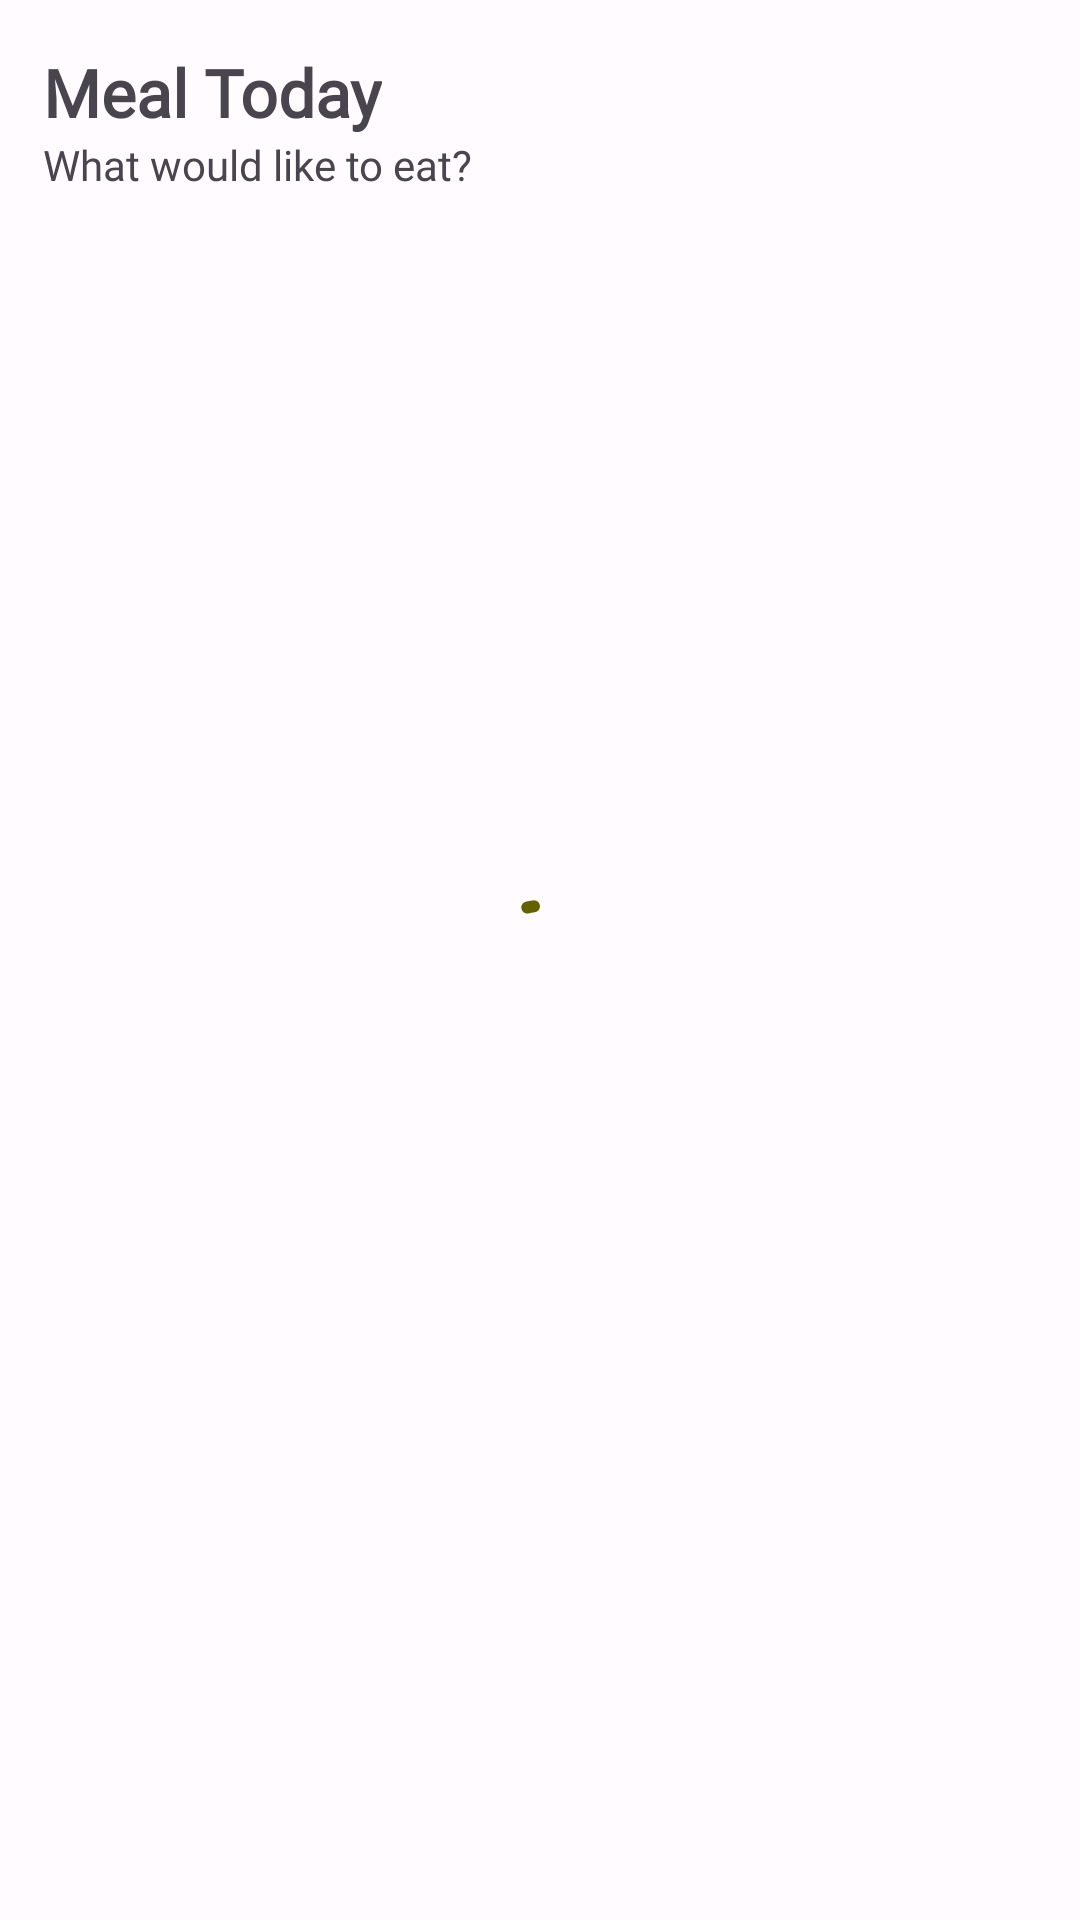

Layout XML and referenced resources for this Android screen:
<!-- AndroidManifest.xml: application theme Theme.MealToday -->
<!-- res/layout/fragment_home.xml -->
<?xml version="1.0" encoding="utf-8"?>
<androidx.constraintlayout.widget.ConstraintLayout xmlns:android="http://schemas.android.com/apk/res/android"
    xmlns:app="http://schemas.android.com/apk/res-auto"
    xmlns:tools="http://schemas.android.com/tools"
    android:layout_width="match_parent"
    android:layout_height="match_parent"
    tools:context=".ui.fragments.HomeFragment">
    
    <androidx.core.widget.NestedScrollView
        android:id="@+id/scrollView"
        android:layout_width="match_parent"
        android:layout_height="match_parent">

        <LinearLayout
            android:layout_width="match_parent"
            android:layout_height="match_parent"
            android:orientation="vertical">

            <androidx.constraintlayout.widget.ConstraintLayout
                android:layout_width="match_parent"
                android:layout_height="wrap_content"
                android:paddingVertical="16dp">

                <TextView
                    android:id="@+id/Title"
                    android:layout_width="wrap_content"
                    android:layout_height="wrap_content"
                    android:fontFamily="@font/google_sans_bold"
                    android:text="Meal Today"
                    android:textSize="22sp"
                    android:textStyle="bold"
                    app:layout_constraintBottom_toTopOf="@id/Subtitle"
                    app:layout_constraintStart_toStartOf="@id/headStart"/>

                <TextView
                    android:id="@+id/Subtitle"
                    android:layout_width="wrap_content"
                    android:layout_height="wrap_content"
                    android:fontFamily="@font/google_sans_regular"
                    android:text="What would like to eat?"
                    app:layout_constraintTop_toBottomOf="@id/Title"
                    app:layout_constraintStart_toStartOf="@id/headStart"/>

                <ImageView
                    android:id="@+id/search"
                    android:layout_width="wrap_content"
                    android:layout_height="wrap_content"
                    android:padding="10dp"
                    android:clickable="true"
                    android:focusable="true"
                    android:foreground="@drawable/bg_search_ripple"
                    android:src="@drawable/ic_search"
                    app:layout_constraintBottom_toBottomOf="@id/Subtitle"
                    app:layout_constraintEnd_toEndOf="@id/headEnd"/>

                <androidx.constraintlayout.widget.Guideline
                    android:id="@+id/headStart"
                    android:layout_width="wrap_content"
                    android:layout_height="wrap_content"
                    android:orientation="vertical"
                    app:layout_constraintGuide_percent="0.04"/>

                <androidx.constraintlayout.widget.Guideline
                    android:id="@+id/headEnd"
                    android:layout_width="wrap_content"
                    android:layout_height="wrap_content"
                    android:orientation="vertical"
                    app:layout_constraintGuide_percent="0.96"/>

            </androidx.constraintlayout.widget.ConstraintLayout>

            <androidx.constraintlayout.widget.ConstraintLayout
                android:id="@+id/container"
                android:layout_width="match_parent"
                android:layout_height="wrap_content"
                android:paddingBottom="16dp"
                android:visibility="invisible"
                tools:visibility="visible">

                <com.google.android.material.card.MaterialCardView
                    android:id="@+id/randomImageLayout"
                    android:layout_width="0dp"
                    android:layout_height="150dp"
                    app:strokeWidth="0dp"
                    app:cardBackgroundColor="@color/md_blue_grey_50"
                    app:layout_constraintTop_toTopOf="parent"
                    app:layout_constraintStart_toStartOf="@id/start"
                    app:layout_constraintEnd_toEndOf="@id/end">

                    <ImageView
                        android:id="@+id/randomImage"
                        android:layout_width="match_parent"
                        android:layout_height="match_parent"
                        android:adjustViewBounds="true"
                        android:scaleType="centerCrop" />

                </com.google.android.material.card.MaterialCardView>

                <TextView
                    android:id="@+id/hot"
                    android:layout_width="wrap_content"
                    android:layout_height="wrap_content"
                    android:layout_marginTop="16dp"
                    android:fontFamily="@font/google_sans_bold"
                    android:text="인기있는"
                    android:textSize="22sp"
                    app:layout_constraintTop_toBottomOf="@+id/randomImageLayout"
                    app:layout_constraintStart_toStartOf="@id/start"/>

                <TextView
                    android:id="@+id/hotAll"
                    android:layout_width="wrap_content"
                    android:layout_height="wrap_content"
                    android:padding="3dp"
                    android:clickable="true"
                    android:focusable="true"
                    android:fontFamily="@font/google_sans_bold"
                    android:foreground="@drawable/bg_text_ripple"
                    android:text="전체보기"
                    android:textSize="13sp"
                    app:layout_constraintBaseline_toBaselineOf="@id/hot"
                    app:layout_constraintEnd_toEndOf="@id/end" />

                <androidx.recyclerview.widget.RecyclerView
                    android:id="@+id/hotRecycler"
                    android:layout_width="0dp"
                    android:layout_height="140dp"
                    android:layout_marginTop="8dp"
                    android:paddingStart="16dp"
                    android:orientation="horizontal"
                    android:clipToPadding="false"
                    app:layout_constraintTop_toBottomOf="@id/hot"
                    app:layout_constraintStart_toStartOf="parent"
                    app:layout_constraintEnd_toEndOf="parent"
                    tools:layoutManager="androidx.recyclerview.widget.LinearLayoutManager"
                    tools:listitem="@layout/item_hot"
                    tools:ignore="RtlSymmetry" />

                <TextView
                    android:id="@+id/category"
                    android:layout_width="wrap_content"
                    android:layout_height="0dp"
                    android:layout_marginTop="16dp"
                    android:fontFamily="@font/google_sans_bold"
                    android:text="카테고리"
                    android:textSize="22sp"
                    app:layout_constraintTop_toBottomOf="@+id/hotRecycler"
                    app:layout_constraintStart_toStartOf="@id/start"/>

                <com.google.android.material.card.MaterialCardView
                    android:layout_width="0dp"
                    android:layout_height="wrap_content"
                    android:layout_marginTop="8dp"
                    app:strokeWidth="0dp"
                    app:cardBackgroundColor="@color/white"
                    app:layout_constraintTop_toBottomOf="@id/category"
                    app:layout_constraintBottom_toBottomOf="parent"
                    app:layout_constraintStart_toStartOf="@id/start"
                    app:layout_constraintEnd_toEndOf="@id/end">

                    <androidx.recyclerview.widget.RecyclerView
                        android:id="@+id/categoryRecycler"
                        android:layout_width="match_parent"
                        android:layout_height="wrap_content"
                        android:layout_gravity="center"
                        android:overScrollMode="never"
                        tools:orientation="vertical"
                        tools:listitem="@layout/item_category"
                        tools:spanCount="4"
                        tools:layoutManager="androidx.recyclerview.widget.GridLayoutManager"/>

                </com.google.android.material.card.MaterialCardView>

                <androidx.constraintlayout.widget.Guideline
                    android:id="@+id/start"
                    android:layout_width="wrap_content"
                    android:layout_height="wrap_content"
                    android:orientation="vertical"
                    app:layout_constraintGuide_percent="0.04"/>

                <androidx.constraintlayout.widget.Guideline
                    android:id="@+id/end"
                    android:layout_width="wrap_content"
                    android:layout_height="wrap_content"
                    android:orientation="vertical"
                    app:layout_constraintGuide_percent="0.96"/>

            </androidx.constraintlayout.widget.ConstraintLayout>

        </LinearLayout>

    </androidx.core.widget.NestedScrollView>

    <FrameLayout
        android:layout_width="match_parent"
        android:layout_height="match_parent">

        <com.google.android.material.progressindicator.CircularProgressIndicator
            android:id="@+id/progressBar"
            android:layout_width="wrap_content"
            android:layout_height="wrap_content"
            android:layout_gravity="center"
            android:indeterminate="true"
            android:visibility="visible"/>

    </FrameLayout>

</androidx.constraintlayout.widget.ConstraintLayout>
<!-- res/layout/item_hot.xml (included above) -->
<?xml version="1.0" encoding="utf-8"?>
<com.google.android.material.card.MaterialCardView xmlns:android="http://schemas.android.com/apk/res/android"
    xmlns:app="http://schemas.android.com/apk/res-auto"
    android:id="@+id/cvHotImage"
    android:layout_width="wrap_content"
    android:layout_height="wrap_content"
    android:layout_marginBottom="6dp"
    android:layout_marginEnd="16dp"
    app:strokeWidth="0dp"
    app:cardElevation="3dp"
    app:cardCornerRadius="10dp"
    app:cardBackgroundColor="@color/white">

    <LinearLayout
        android:layout_width="match_parent"
        android:layout_height="wrap_content"
        android:orientation="vertical">

        <com.google.android.material.card.MaterialCardView
            android:layout_width="wrap_content"
            android:layout_height="wrap_content"
            app:strokeWidth="0dp">

            <ImageView
                android:id="@+id/hotImage"
                android:layout_width="200dp"
                android:layout_height="100dp"
                android:adjustViewBounds="true"
                android:scaleType="centerCrop"/>

        </com.google.android.material.card.MaterialCardView>

        <TextView
            android:id="@+id/hotTitle"
            android:layout_width="match_parent"
            android:layout_height="wrap_content"
            android:paddingVertical="8dp"
            android:paddingHorizontal="8dp"
            android:fontFamily="@font/google_sans_medium"
            android:text="Title"
            android:maxLines="1"
            android:ellipsize="end"/>

    </LinearLayout>

</com.google.android.material.card.MaterialCardView>
<!-- res/layout/item_category.xml (included above) -->
<?xml version="1.0" encoding="utf-8"?>
<com.google.android.material.card.MaterialCardView xmlns:android="http://schemas.android.com/apk/res/android"
    xmlns:app="http://schemas.android.com/apk/res-auto"
    android:layout_width="match_parent"
    android:layout_height="wrap_content"
    app:strokeWidth="0dp"
    app:cardBackgroundColor="@color/white"
    app:cardCornerRadius="8dp"
    app:cardUseCompatPadding="true">

    <LinearLayout
        android:layout_width="match_parent"
        android:layout_height="wrap_content"
        android:orientation="vertical">

        <ImageView
            android:id="@+id/categoryImage"
            android:layout_width="match_parent"
            android:layout_height="80dp"
            android:adjustViewBounds="true"
            android:scaleType="fitCenter"/>

        <TextView
            android:id="@+id/categoryTitle"
            android:layout_width="wrap_content"
            android:layout_height="wrap_content"
            android:layout_gravity="center_horizontal"
            android:fontFamily="@font/google_sans_regular"
            android:text="제목"
            android:textSize="12sp"
            android:textStyle="bold"/>

    </LinearLayout>

</com.google.android.material.card.MaterialCardView>
<!-- resources referenced by this layout -->
<resources>
  <color name="md_blue_grey_50">#ECEFF1</color>
  <color name="white">#FFFFFFFF</color>
  <!-- drawable bg_text_ripple (drawable) -->
  <?xml version="1.0" encoding="utf-8"?>
  <ripple xmlns:android="http://schemas.android.com/apk/res/android"
      android:color="?android:colorControlHighlight">
      <item android:id="@android:id/mask">
          <shape android:shape="rectangle">
              <solid android:color="?android:colorPrimary" />
              <corners android:radius="5dp"/>
          </shape>
      </item>
  </ripple>
  <style name="Theme.MealToday" parent="Base.Theme.MealToday" />
  <color name="md_theme_light_primary">#646100</color>
  <color name="md_theme_light_onPrimary">#FFFFFF</color>
  <color name="md_theme_light_primaryContainer">#ECE76D</color>
  <color name="md_theme_light_onPrimaryContainer">#1E1D00</color>
  <color name="md_theme_light_secondary">#575E71</color>
  <color name="md_theme_light_onSecondary">#FFFFFF</color>
  <color name="md_theme_light_secondaryContainer">#E8E4BE</color>
  <color name="md_theme_light_onSecondaryContainer">#1D1C05</color>
  <color name="md_theme_light_tertiary">#3E6655</color>
  <color name="md_theme_light_onTertiary">#FFFFFF</color>
  <color name="md_theme_light_tertiaryContainer">#C0ECD6</color>
  <color name="md_theme_light_onTertiaryContainer">#002116</color>
  <color name="md_theme_light_error">#BA1A1A</color>
  <color name="md_theme_light_errorContainer">#FFDAD6</color>
  <color name="md_theme_light_onError">#FFFFFF</color>
  <color name="md_theme_light_onErrorContainer">#410002</color>
  <color name="md_theme_light_background">#FFFBFF</color>
  <color name="md_theme_light_onBackground">#1C1C16</color>
  <color name="md_theme_light_surface">#FFFBFF</color>
  <color name="md_theme_light_onSurface">#1C1C16</color>
  <color name="md_theme_light_surfaceVariant">#E7E3D1</color>
  <color name="md_theme_light_onSurfaceVariant">#49454F</color>
  <color name="md_theme_light_outline">#7A7768</color>
  <color name="md_theme_light_inverseOnSurface">#F4F0E7</color>
  <color name="md_theme_light_inverseSurface">#31302B</color>
  <color name="md_theme_light_inversePrimary">#D0CB54</color>
</resources>
